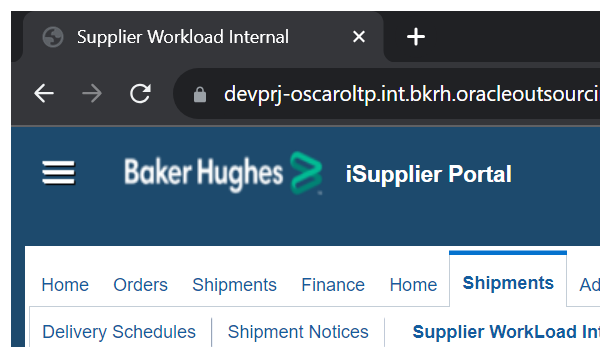
Task: Ariba Process
1. Download the document form the share point 
2. Upload the document in the Oscar Oltp Application
Workflow: UploadingDocumentsInOracle

Step 1: Supplier Workload Internal Broswer Window in window 'Supplier Workload Internal' (chrome.exe)

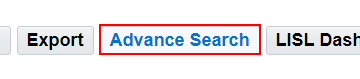
Step 2: click on the button

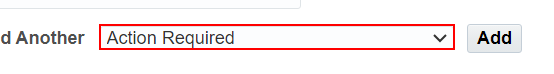
Step 3: select [Item] in the drop-down

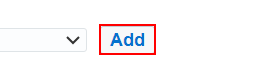
Step 4: click on the button 'Add'
